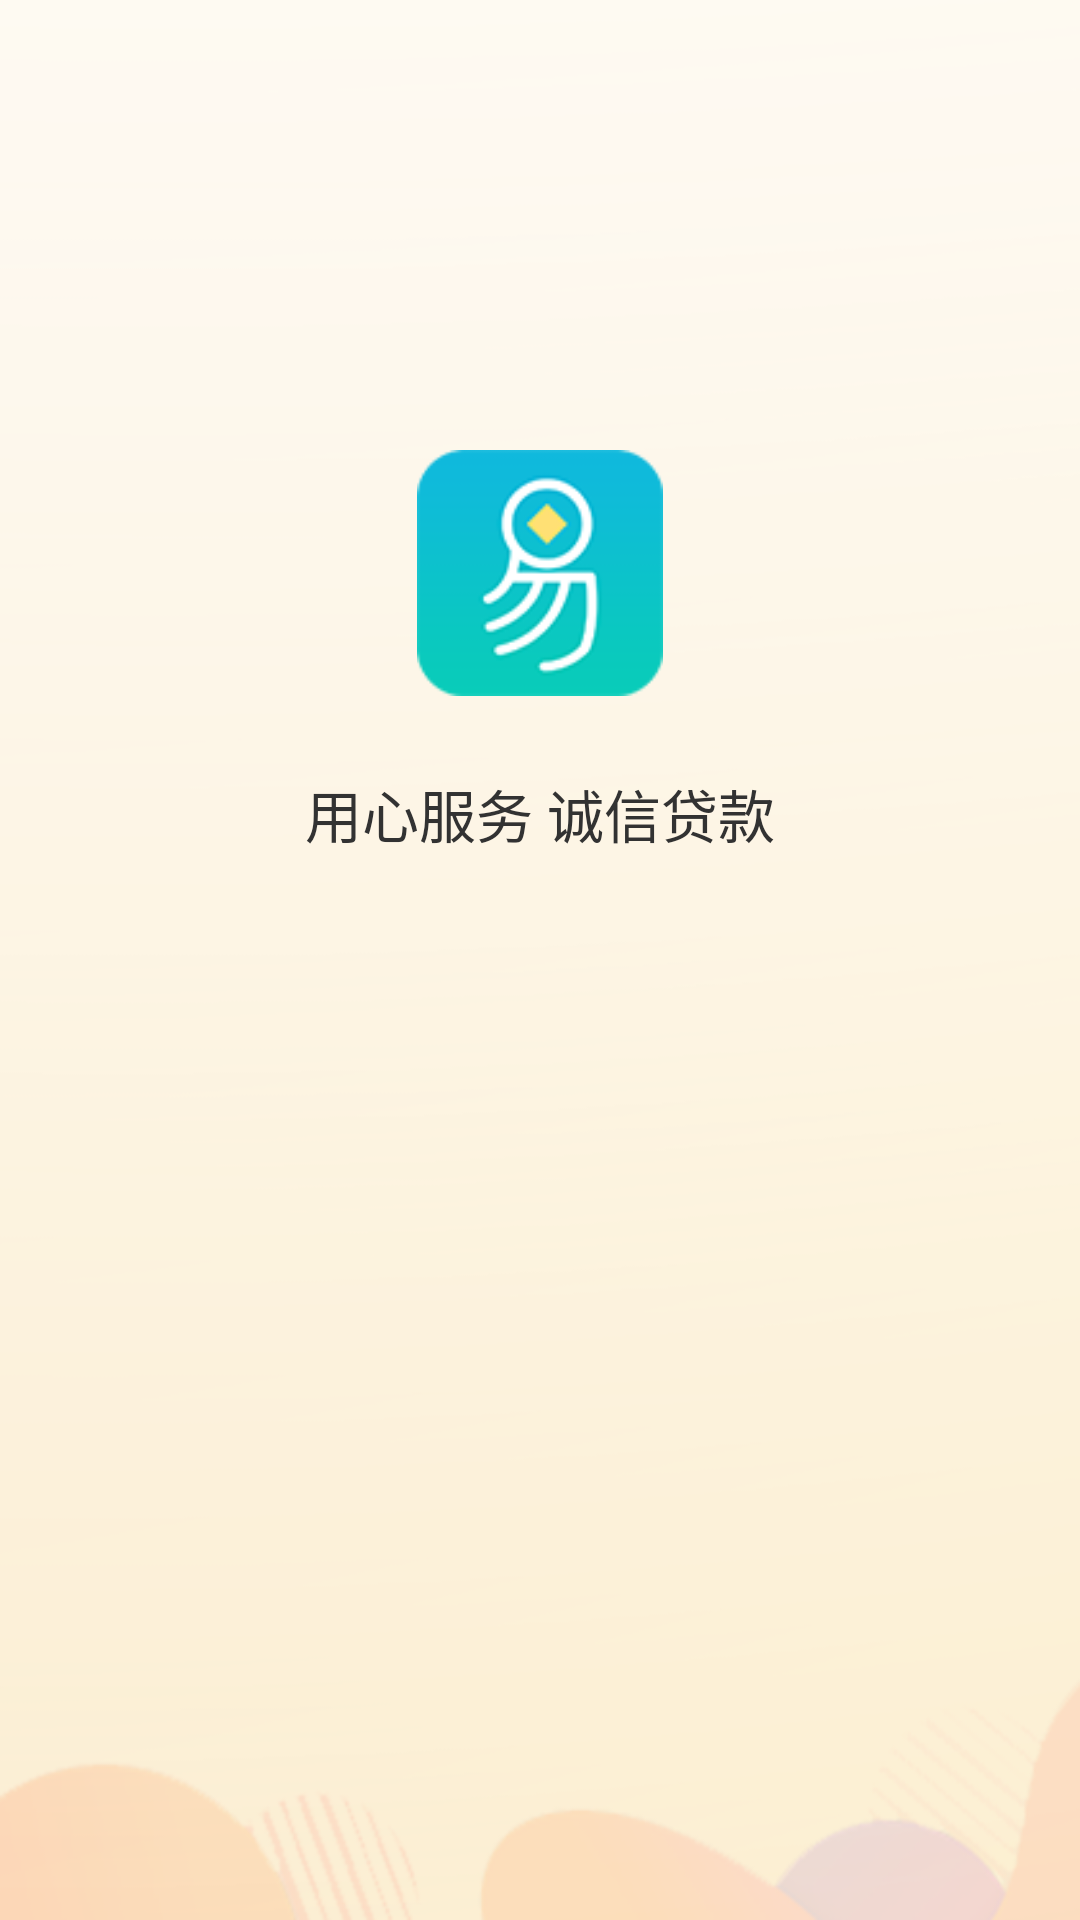

Produce the Android XML layout that renders to this screen, including the resource entries it uses.
<!-- AndroidManifest.xml: application theme AppTheme -->
<!-- res/layout/activity_welcome.xml -->
<?xml version="1.0" encoding="utf-8"?>
<LinearLayout xmlns:android="http://schemas.android.com/apk/res/android"
    android:id="@+id/ly_welcome"
    android:orientation="vertical"
    android:layout_width="match_parent"
    android:layout_height="match_parent">


    <RelativeLayout
        android:layout_width="match_parent"
        android:layout_height="match_parent">
        <ImageView
            android:layout_width="match_parent"
            android:layout_height="match_parent"
            android:scaleType="fitXY"
            android:src="@mipmap/splash_bg"
            android:layout_gravity="center_horizontal"
            />

        <ImageView
            android:id="@+id/iv1"
            android:layout_marginTop="150dp"
            android:src="@mipmap/appicon"
            android:layout_centerHorizontal="true"
            android:adjustViewBounds="true"
            android:layout_width="82dp"
            android:layout_height="wrap_content" />

        <TextView
            android:text="用心服务 诚信贷款"
            android:layout_marginTop="25dp"
            android:layout_below="@id/iv1"
            android:textColor="@color/tvtitle"
            android:textSize="19sp"
            android:layout_centerHorizontal="true"
            android:layout_width="wrap_content"
            android:layout_height="wrap_content" />

    </RelativeLayout>

</LinearLayout>
<!-- resources referenced by this layout -->
<resources>
  <color name="tvtitle">#323232</color>
  <!-- mipmap appicon: png bitmap (mipmap-hdpi, 1940 bytes) -->
  <!-- mipmap splash_bg: png bitmap (mipmap-xhdpi, 26147 bytes) -->
  <style name="AppTheme" parent="Theme.AppCompat.Light.NoActionBar">
          
          <item name="colorPrimary">@color/colorPrimary</item>
          <item name="colorPrimaryDark">@color/colorPrimaryDark</item>
          <item name="colorAccent">@color/colorAccent</item>
      </style>
  <color name="colorPrimary">#3F51B5</color>
  <color name="colorPrimaryDark">#303F9F</color>
  <color name="colorAccent">#FF4081</color>
</resources>
